The GitHub repository cabasoah/fire-smoke-detection contains a labelled image folder "fire-smoke-detection" with 2 categories: fire, smoke. Examples follow, each with its label.

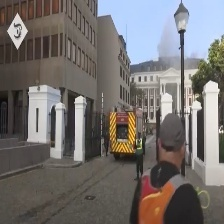
Label: smoke

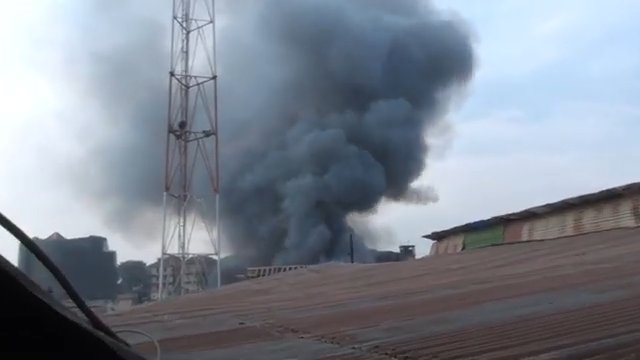
Label: smoke

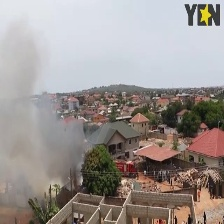
Label: fire

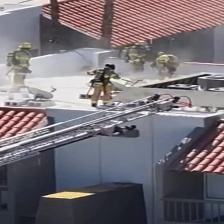
Label: smoke

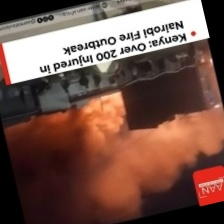
Label: fire

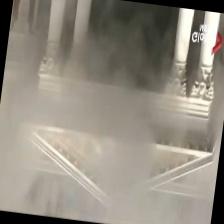
Label: fire
